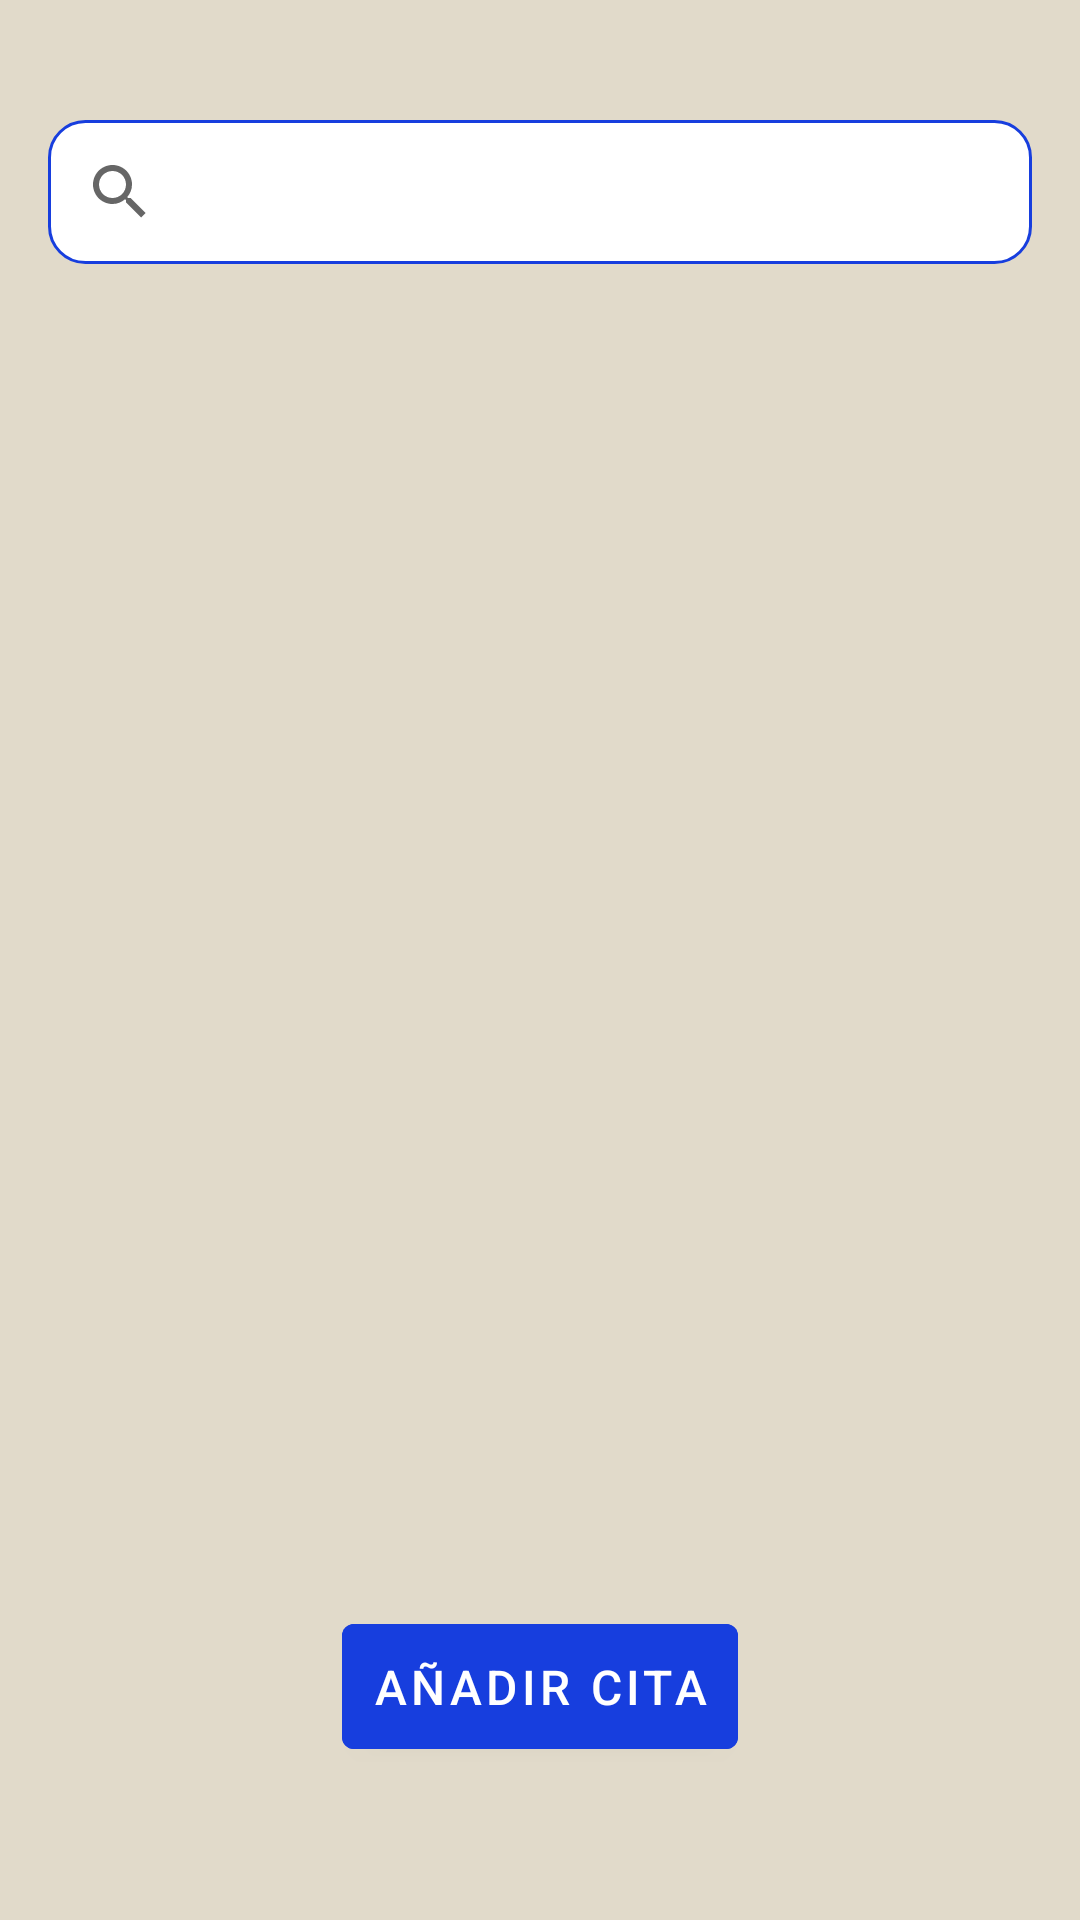

Produce the Android XML layout that renders to this screen, including the resource entries it uses.
<!-- AndroidManifest.xml: application theme Theme.PharmaTrack -->
<!-- res/layout/fragment_citas.xml -->
<?xml version="1.0" encoding="utf-8"?>
<androidx.coordinatorlayout.widget.CoordinatorLayout
    xmlns:android="http://schemas.android.com/apk/res/android"
    xmlns:app="http://schemas.android.com/apk/res-auto"
    xmlns:tools="http://schemas.android.com/tools"
    android:layout_width="match_parent"
    android:fitsSystemWindows="true"
    android:layout_height="match_parent"
    android:background="@color/beige">

    <LinearLayout
        android:layout_width="match_parent"
        android:layout_height="match_parent"
        android:orientation="vertical"
        android:paddingTop="40dp"
        android:paddingBottom="50dp"
        android:gravity="center_horizontal">

        <androidx.appcompat.widget.SearchView
            android:id="@+id/txtBuscar"
            android:layout_width="match_parent"
            android:layout_height="wrap_content"
            android:queryHint="Buscar cita..."
            android:layout_marginHorizontal="16dp"
            android:layout_marginBottom="10dp"
            android:background="@drawable/searchview_border"
            android:focusable="true"
            android:clickable="true"
            android:iconifiedByDefault="false"/>

        <androidx.recyclerview.widget.RecyclerView
            android:id="@+id/listaCitas"
            android:layout_width="match_parent"
            android:layout_height="0dp"
            android:layout_weight="1"
            android:paddingHorizontal="10dp"
            android:layout_marginBottom="30dp"/>

        <com.google.android.material.button.MaterialButton
            android:id="@+id/btnAdd"
            android:layout_width="wrap_content"
            android:layout_height="wrap_content"
            android:padding="10dp"
            android:text="@string/hint_addc"
            android:textSize="16sp"
            android:textColor="@android:color/white"
            android:backgroundTint="@color/darkblue"
            android:gravity="center"
            app:icon="@drawable/ic_doctor"
            app:iconSize="40dp"
            app:iconGravity="textStart"
            app:iconPadding="20dp"
            android:layout_marginBottom="1dp"/>

    </LinearLayout>

</androidx.coordinatorlayout.widget.CoordinatorLayout>
<!-- resources referenced by this layout -->
<resources>
  <color name="beige">#E1DACA</color>
  <color name="darkblue">#173EDE</color>
  <!-- drawable searchview_border (drawable) -->
  <shape xmlns:android="http://schemas.android.com/apk/res/android"
      android:shape="rectangle">
      <solid android:color="@android:color/white" />
      <stroke android:width="1dp" android:color="@color/darkblue" />
      <corners android:radius="12dp" />
  </shape>
  <string name="hint_addc">Añadir Cita</string>
  <style name="Theme.PharmaTrack" parent="Theme.MaterialComponents.DayNight.DarkActionBar">
          
          <item name="colorPrimary">@color/darkblue</item>
          <item name="colorPrimaryVariant">@color/purple_700</item>
          <item name="colorOnPrimary">@color/white</item>
          
          <item name="colorSecondary">@color/teal_200</item>
          <item name="colorSecondaryVariant">@color/teal_700</item>
          
          <item name="android:statusBarColor">?attr/colorPrimaryVariant</item>
          
          <item name="buttonStyle">@style/Widget.MaterialComponents.Button</item>
      </style>
  <color name="purple_700">#FF3700B3</color>
  <color name="white">#FFFFFFFF</color>
  <color name="teal_200">#FF03DAC5</color>
  <color name="teal_700">#FF018786</color>
</resources>
